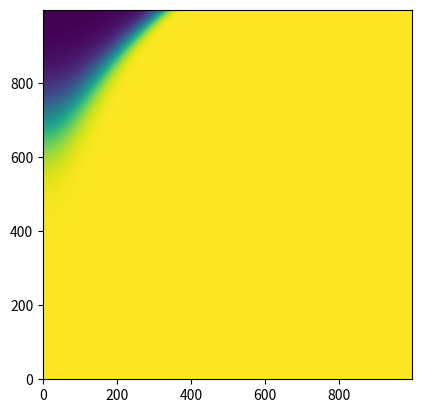
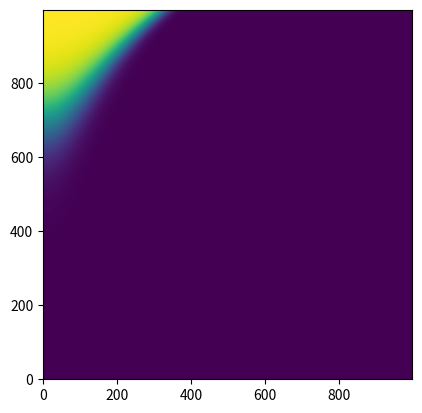
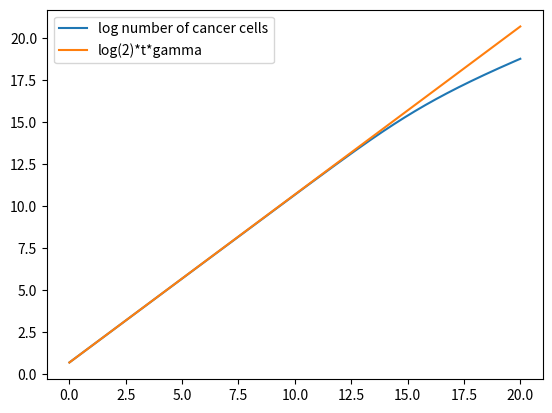
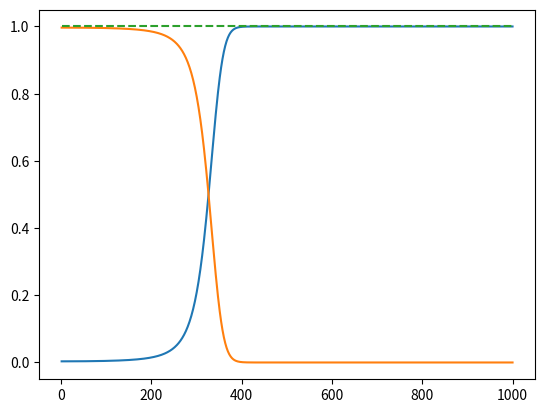

These figures' Python source, in order:
import numpy as np
import scipy.special

#rs are right bin edges. First bin starts at 0.
#rho are values in bin centers
def drhodt(rs, rho, V, gamma, D):
	# Neuman BCs
	rhoExtended = np.concatenate([rho[:1, :], rho, rho[-1:, :]], axis=0)
	rhoExtendedUp = np.concatenate([rho, rho[-1:, :]], axis=0)
	edges = np.concatenate([[0], rs], axis=0)
	binCenters = (edges[:-1] + edges[1:])/2
	dx = rs[1]

	#at edges
	gradRho = np.diff(rhoExtended, axis=0) / dx
	
	#at binCenters
	laplaceRho = np.diff(edges[:, None]**2*gradRho, axis=0)/dx / binCenters[:, None]**2

	#at binCenters
	source = gamma[None, :]*rho
	
	# integrated at annuli between all edges
	rs2Int = np.diff(edges**3/3)

	# at rs
	sourceInt = np.cumsum(rs2Int*(V[None, :]*source).sum(axis=1), axis=0)

	# at rs
	u = sourceInt / rs**2 + np.sum(V[None, :]*D[None, :]*np.diff(rhoExtendedUp, axis=0)/dx, axis=1)
	#at edges
	uEdges = np.concatenate([[0], u])

	#div-free advection, at edges
	divFreeAdv = - uEdges[:, None]*gradRho

	# at bincenters
	return source - rho*(V[None, :]*(source+D*laplaceRho)).sum(axis=1)[:, None] + (divFreeAdv[:-1]+divFreeAdv[1:])/2 + D[None, :]*laplaceRho

def gaussianInt3d(r, r0):
	return -((np.sqrt(2/np.pi)*r*np.exp(-r**2/(2*r0**2)))/(r0)) + scipy.special.erf(r/(np.sqrt(2)*r0))

def getTumor(nStartCells, startWidth, D, V, t, L):
	rs = np.linspace(0, L, int(L))[1:]
	ts = np.linspace(0, t, int(500*t))
	dt = ts[1] - ts[0]

	cs = np.zeros((len(rs), len(ts), 2))
	gamma = np.array([0, 1])

	edges = np.concatenate([[0], rs], axis=0)
	vols = np.diff(4*np.pi*edges**3/3)
	cs[:, 0, 1] = np.diff(gaussianInt3d(edges, startWidth))/vols * nStartCells
	cs[:, 0, 0] = (1 - V[1]*cs[:, 0, 1]) / V[0]
	
	for i in range(1, len(ts)):
		cs[:, i, :] = np.clip( cs[:, i-1] + dt * drhodt(rs, cs[:, i-1], V, gamma, D), 0, 1/V)
	return rs, ts, cs

if __name__ == "__main__":
	V = np.array([1,1])
	rs, ts, cs = getTumor(2, 10, np.array([400, 400]), V, 20, 1000)

	edges = np.concatenate([[0], rs], axis=0)
	vols = np.diff(4*np.pi*edges**3/3)
	import matplotlib.pyplot as pl
	for i in range(len(V)):
		pl.figure()
		pl.imshow(np.clip(cs[:, ::len(ts)//len(rs), i].T, 0, 1/V[i]), origin = 'lower')

	# check that the growth is exponential 
	pl.figure()
	pl.plot(ts, np.log( vols.dot(cs[:,:,1]) ), label='log number of cancer cells')
	pl.plot(ts, np.log(2)+ts, label='log(2)*t*gamma')
	pl.legend()

	pl.figure()
	for i in range(len(V)):
		pl.plot(rs, V[i]*cs[:, -1, i])
	pl.plot(rs, cs[:, -1, :].dot(V), ls='--')

	pl.show()